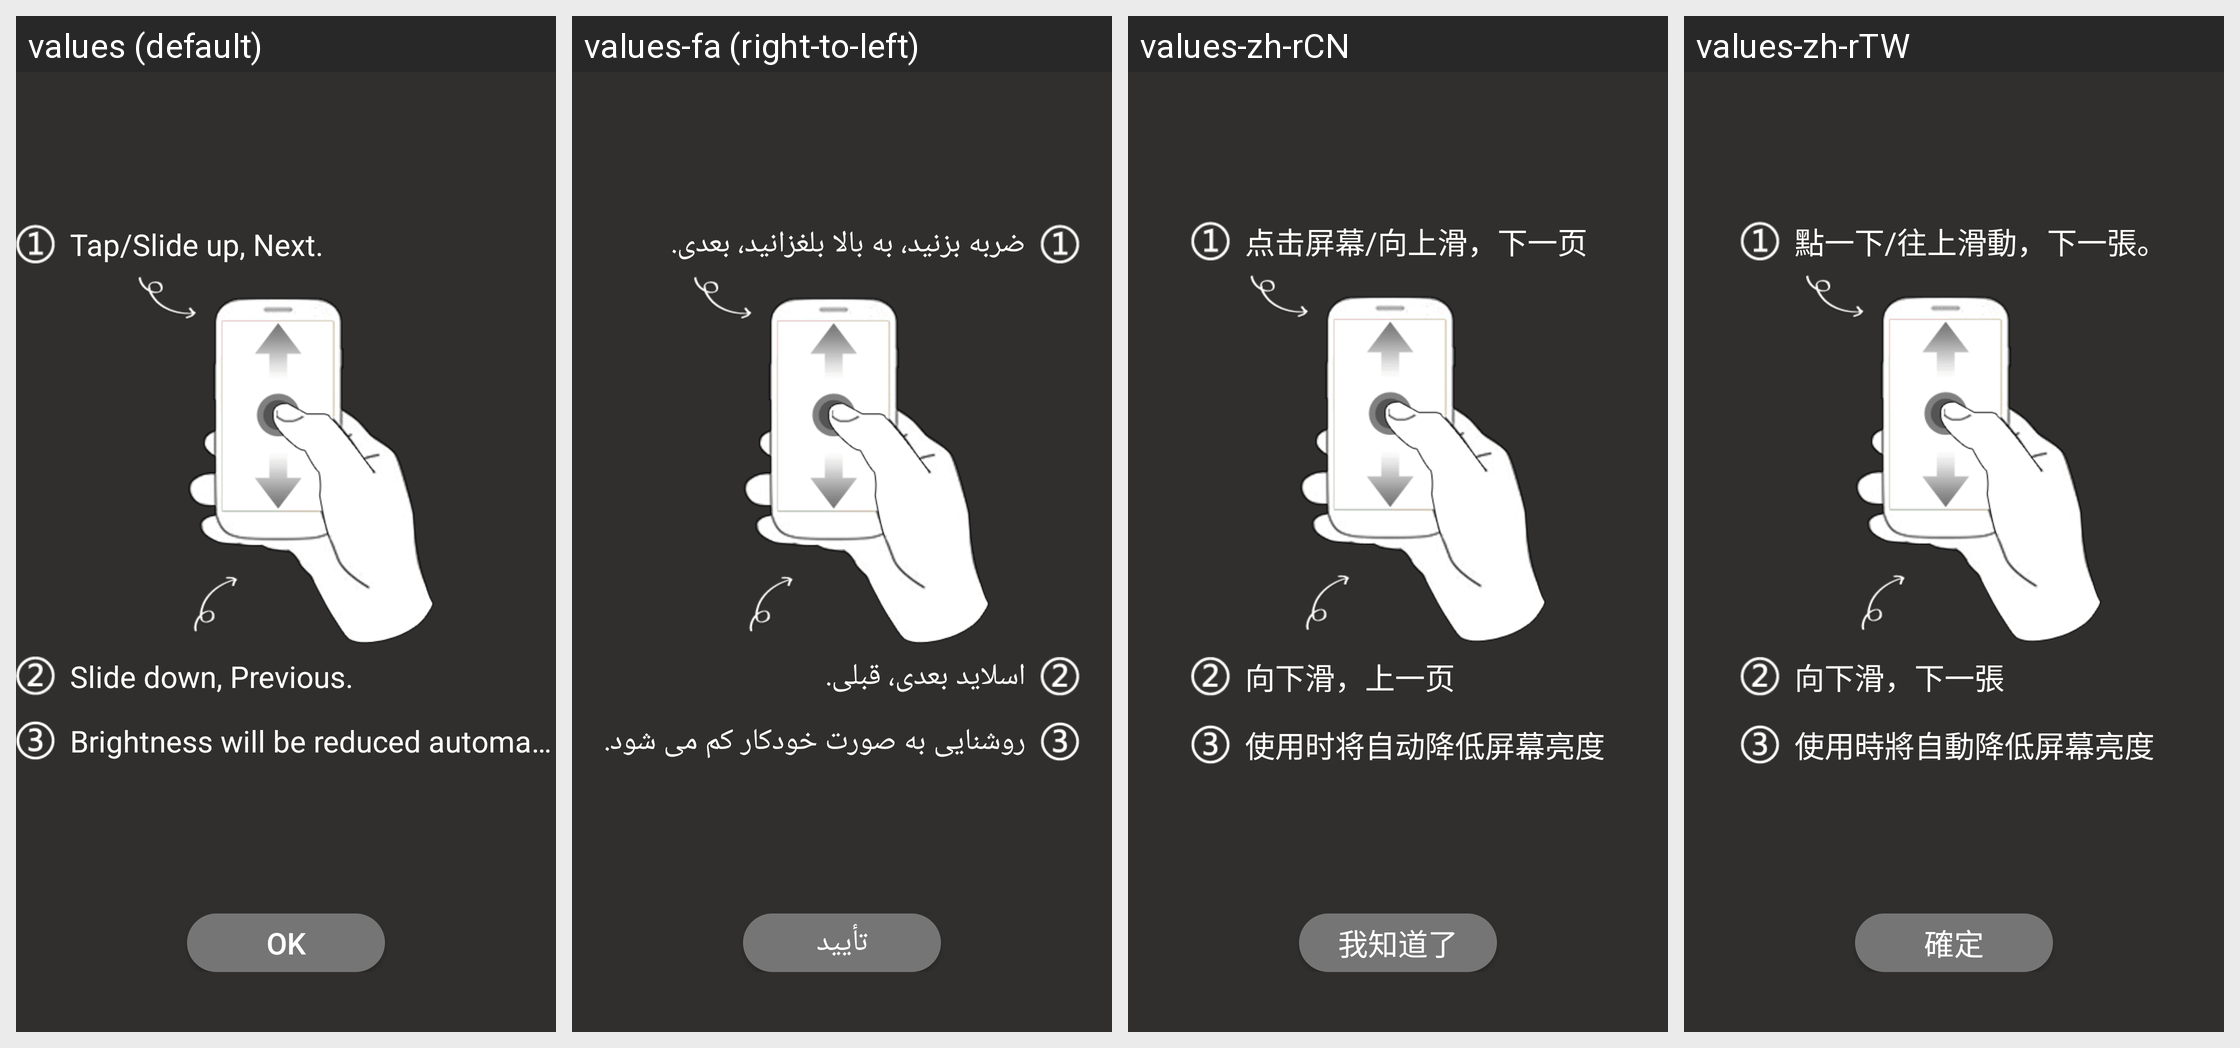

Strings drawn on this Android screen and how each of the app's shown locales translates them:
Android screen res/layout/pc_ppt_control_guide_mask_2.xml rendered under 4 locales, left to right: values (default), values-fa (right-to-left), values-zh-rCN, values-zh-rTW. Device: Nexus 5 (rendered at 1080×1920; each locale shown at half size, 540×960, under a caption strip naming it); theme Theme.MaterialComponents.DayNight.NoActionBar.
Other locales in the repository, not shown: values-ar, values-bg, values-bn, values-cs, values-de, values-el, values-es, values-et, values-fi, values-fr, values-hi, values-hr, values-hu, values-in, values-it, values-iw, values-ja, values-ko, values-lt, values-lv, values-ms, values-pl, values-pt-rBR, values-pt-rPT, values-ro, values-ru, values-sk, values-sl, values-sr, values-th, values-tr, values-uk, values-vi, values-zh-rHK.
Strings drawn on this screen, with the default value and each locale's value (text and hints the layout hard-codes, and strings that could not be matched under every locale, appear in the picture but are not listed):

pc_known_ok
  values: OK
  values-fa: تأیید
  values-zh-rCN: 我知道了
  values-zh-rTW: 確定

pc_ppt_next
  values: Tap/Slide up, Next.
  values-fa: ضربه بزنید، به بالا بلغزانید، بعدی.
  values-zh-rCN: 点击屏幕/向上滑，下一页
  values-zh-rTW: 點一下/往上滑動，下一張。

pc_ppt_previous
  values: Slide down, Previous.
  values-fa: اسلاید بعدی، قبلی.
  values-zh-rCN: 向下滑，上一页
  values-zh-rTW: 向下滑，下一張

pc_ppt_power_saving_guide
  values: Brightness will be reduced automatically.
  values-fa: روشنایی به صورت خودکار کم می شود.
  values-zh-rCN: 使用时将自动降低屏幕亮度
  values-zh-rTW: 使用時將自動降低屏幕亮度
